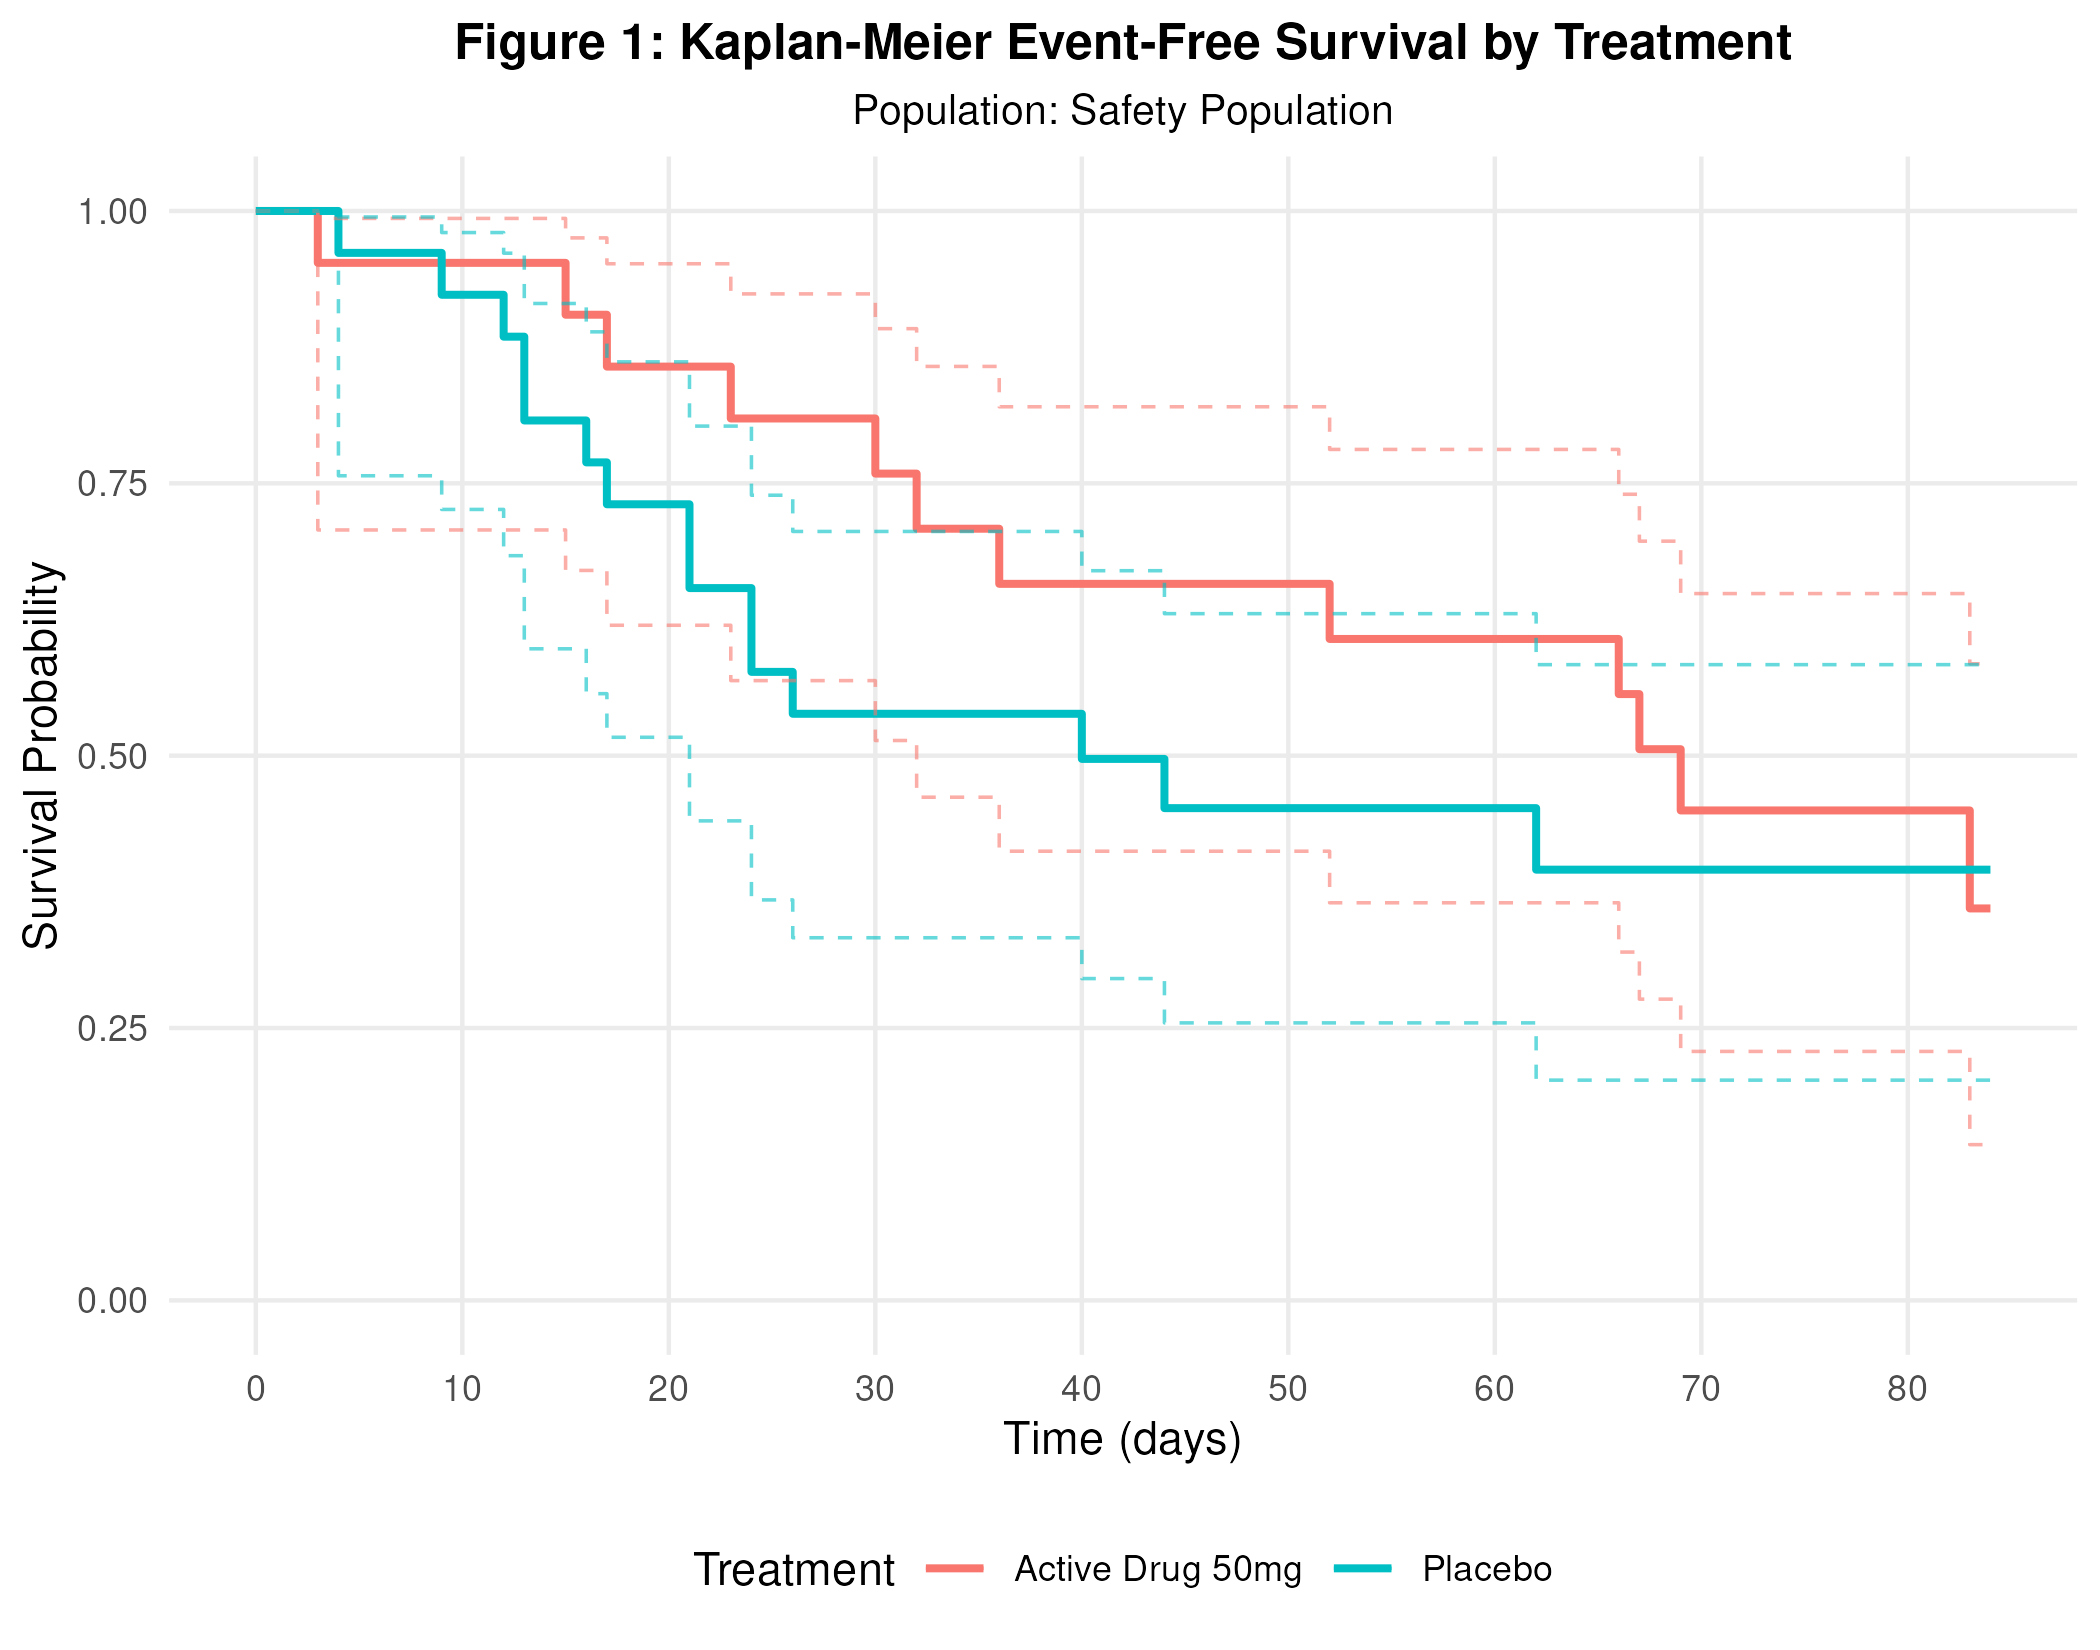

Values plotted in this chart, from the file beside it:
STRATUM, TIME, SURVIVAL, FAILURE, STDERR, N_AT_RISK, D, C, CENSORED_FLAG, LOWER_CI, UPPER_CI
Active Drug 50mg, 3, 0.9524, 0.04762, 0.04647, 21, 1, 0, , 0.7072, 0.9932
Active Drug 50mg, 15, 0.9048, 0.09524, 0.06406, 20, 1, 0, , 0.67, 0.9753
Active Drug 50mg, 17, 0.8571, 0.1429, 0.07636, 19, 1, 0, , 0.6197, 0.9516
Active Drug 50mg, 23, 0.8095, 0.1905, 0.08569, 18, 1, 1, , 0.5689, 0.9239
Active Drug 50mg, 30, 0.7589, 0.2411, 0.09409, 16, 1, 0, , 0.5139, 0.892
Active Drug 50mg, 32, 0.7083, 0.2917, 0.1005, 15, 1, 0, , 0.4619, 0.8573
Active Drug 50mg, 36, 0.6577, 0.3423, 0.1053, 14, 1, 0, , 0.4123, 0.8203
Active Drug 50mg, 52, 0.6071, 0.3929, 0.1087, 13, 1, 0, , 0.365, 0.7811
Active Drug 50mg, 66, 0.5565, 0.4435, 0.1108, 12, 1, 0, , 0.3197, 0.74
Active Drug 50mg, 67, 0.506, 0.494, 0.1117, 11, 1, 0, , 0.2765, 0.6969
Active Drug 50mg, 68, 0.506, 0.494, 0.1117, 10, 0, 1, *, 0.2765, 0.6969
Active Drug 50mg, 69, 0.4497, 0.5503, 0.1125, 9, 1, 0, , 0.2285, 0.6488
Active Drug 50mg, 80, 0.4497, 0.5503, 0.1125, 8, 0, 1, *, 0.2285, 0.6488
Active Drug 50mg, 81, 0.4497, 0.5503, 0.1125, 7, 0, 1, *, 0.2285, 0.6488
Active Drug 50mg, 82, 0.4497, 0.5503, 0.1125, 6, 0, 1, *, 0.2285, 0.6488
Active Drug 50mg, 83, 0.3598, 0.6402, 0.1207, 5, 1, 2, , 0.143, 0.5844
Active Drug 50mg, 84, 0.3598, 0.6402, 0.1207, 2, 0, 2, *, 0.143, 0.5844
Placebo, 4, 0.9615, 0.03846, 0.03771, 26, 1, 0, , 0.7569, 0.9945
Placebo, 9, 0.9231, 0.07692, 0.05226, 25, 1, 0, , 0.726, 0.9802
Placebo, 12, 0.8846, 0.1154, 0.06266, 24, 1, 0, , 0.6836, 0.9613
Placebo, 13, 0.8077, 0.1923, 0.07729, 23, 2, 0, , 0.5981, 0.9151
Placebo, 16, 0.7692, 0.2308, 0.08263, 21, 1, 0, , 0.5569, 0.8891
Placebo, 17, 0.7308, 0.2692, 0.08699, 20, 1, 0, , 0.5169, 0.8615
Placebo, 21, 0.6538, 0.3462, 0.0933, 19, 2, 0, , 0.4402, 0.8025
Placebo, 24, 0.5769, 0.4231, 0.09689, 17, 2, 0, , 0.3676, 0.7391
Placebo, 26, 0.5385, 0.4615, 0.09777, 15, 1, 0, , 0.3329, 0.7058
Placebo, 28, 0.5385, 0.4615, 0.09777, 14, 0, 1, *, 0.3329, 0.7058
Placebo, 40, 0.497, 0.503, 0.09863, 13, 1, 0, , 0.2954, 0.6698
Placebo, 41, 0.497, 0.503, 0.09863, 12, 0, 1, *, 0.2954, 0.6698
Placebo, 44, 0.4519, 0.5481, 0.09948, 11, 1, 0, , 0.2547, 0.6304
Placebo, 46, 0.4519, 0.5481, 0.09948, 10, 0, 1, *, 0.2547, 0.6304
Placebo, 51, 0.4519, 0.5481, 0.09948, 9, 0, 1, *, 0.2547, 0.6304
Placebo, 62, 0.3954, 0.6046, 0.1018, 8, 1, 0, , 0.2022, 0.5836
Placebo, 80, 0.3954, 0.6046, 0.1018, 7, 0, 2, *, 0.2022, 0.5836
Placebo, 81, 0.3954, 0.6046, 0.1018, 5, 0, 1, *, 0.2022, 0.5836
Placebo, 82, 0.3954, 0.6046, 0.1018, 4, 0, 2, *, 0.2022, 0.5836
Placebo, 83, 0.3954, 0.6046, 0.1018, 2, 0, 1, *, 0.2022, 0.5836
Placebo, 84, 0.3954, 0.6046, 0.1018, 1, 0, 1, *, 0.2022, 0.5836
